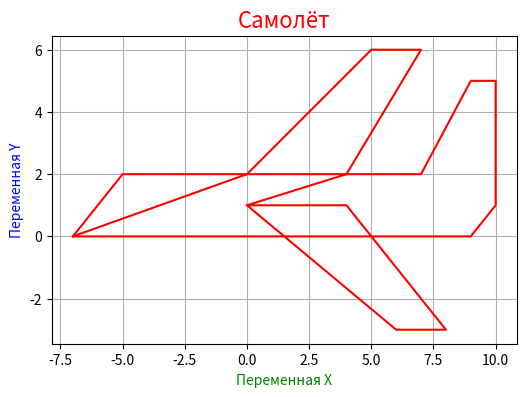

Python code for this plot:
'''
Задача 5

Даны два списка x и y

x =[-7, -5, 7, 9, 10, 10, 9, -7, 0, 5, 7, 4, 0, 6, 8, 4, 0]
y = [0, 2, 2, 5, 5, 1, 0, 0, 2, 6, 6, 2, 1, -3, -3, 1, 1]

Постройте два графика: plot(x,y) и scatter(x,y) на разных координатных плоскостях.

Постройте еще один график plot(x,y) размером (6, 3) со следущими элементами:

    линиями сетки;
    подписями осей х и y;
    названием графика "Самолет".
'''

import numpy as np
import matplotlib.pyplot as plt

x = [-7, -5, 7, 9, 10, 10, 9, -7, 0, 5, 7, 4, 0, 6, 8, 4, 0]
y = [0, 2, 2, 5, 5, 1, 0, 0, 2, 6, 6, 2, 1, -3, -3, 1, 1]

matrix_x = np.array(x)
matrix_y = np.array(y)

figure, axes = plt.subplots()

#axes.scatter(matrix_x, matrix_y, c='red')
plt.plot(matrix_x, matrix_y, c='red')

plt.xlabel('Переменная X', color='green')
plt.ylabel('Переменная Y', color='blue')

plt.title('Самолёт', color='red', fontsize= 16)

figure.set_figwidth(6)
figure.set_figheight(4)

plt.grid()
plt.show()
